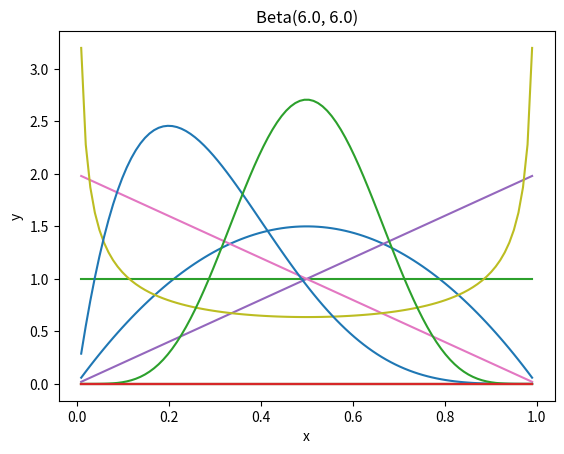

Python code for this plot:
import matplotlib.pyplot as plt 
import numpy             as np
from scipy.special import gamma

def choose(n, k):
    "compute n choose k"
    if k < 0 or n < k:
        return 0
    if k > n - k:
        k = n - k
    result = frc.Fraction(1)
    for i in range(0, k):
        result *= (n - i)
    for i in range(1, k+1):
        result /= i
    return result

def beta(a, b, x):
    c = gamma(a) * gamma(b) / gamma(a + b)
    return gamma(a+b) / (gamma(a) * gamma(b)) * x**(a-1) * (1 - x)**(b-1)

def plotBeta(a, b):
    n = 100
    x = np.linspace(0.01, 0.99, num = n)
    y = beta(a, b, x)
    z = np.zeros((n,1))
    plt.margins(0.05)
    plt.plot(x, y)
    plt.plot(x, z)
    plt.xlabel("x")
    plt.ylabel("y")
    plt.title("Beta(" + str(a) + ", " + str(b) + ")")
    plt.show()
    
plotBeta(2.0, 2.0)
plotBeta(1.0, 1.0)
plotBeta(2.0, 1.0)
plotBeta(1.0, 2.0)
plotBeta(0.5, 0.5)
plotBeta(2.0, 5.0)
plotBeta(6.0, 6.0)

    

